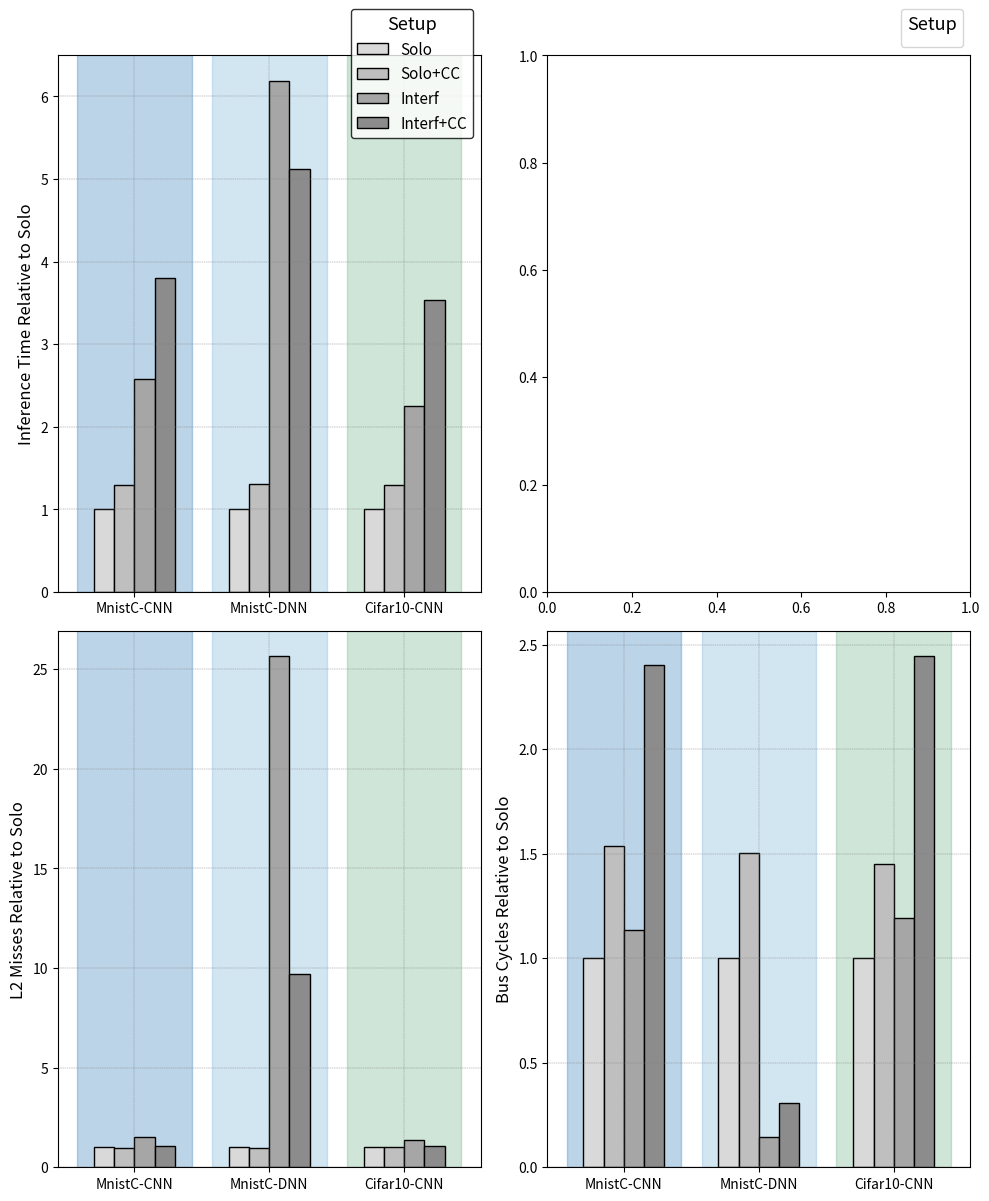

Reproduce this figure in Python.
import matplotlib.pyplot as plt
import numpy as np
import pandas as pd

# Sample data
data = {
    "Setup": ["Solo", "Solo+CC", "Interf", "Interf+CC"],
    "MnistC-CNN": [1.0964, 1.4174, 2.8332, 4.1641],
    "MnistC-DNN": [0.1271, 0.1655, 0.7865, 0.6515],
    "Cifar10-CNN": [1.6542, 2.1392, 3.7291, 5.8499]
}

data_l2_misses = {
    "Setup": ["Solo", "Solo+CC", "Interf", "Interf+CC"],
    "MnistC-CNN": [303010431, 291653275, 462448780, 325860538],
    "MnistC-DNN": [7941910, 7817241, 203717586, 76865113],
    "Cifar10-CNN": [139232247, 142811218, 189535866, 148053353]
}

# data_bus_cycles = {
#     "Setup": ["Solo", "Solo+CC", "Interf", "Interf+CC"],
#     "MnistC-CNN": [5360314868, 7962237013, 14394048192, 20008983476],
#     "MnistC-DNN": [1472515089, 2185880991, 6927004043, 5940784161],
#     "Cifar10-CNN": [2407793555, 3567997524, 6020695679, 8769085510]
# }
data_bus_cycles = {
    "Setup": ["Solo", "Solo+CC", "Interf", "Interf+CC"],
    "MnistC-CNN": [3.876, 5.957, 4.392, 9.311],
    "MnistC-DNN": [33.180, 49.901, 4.763, 10.274],
    "Cifar10-CNN": [3.722, 5.395, 4.440, 9.097]
}
# Creating DataFrame
df = pd.DataFrame(data)
df.set_index("Setup", inplace=True)

# Creating DataFrame
df2 = pd.DataFrame(data_l2_misses)
df2.set_index("Setup", inplace=True)


# Creating DataFrame
df3 = pd.DataFrame(data_bus_cycles)
df3.set_index("Setup", inplace=True)

# Transposing DataFrame for plotting
df_t = df.transpose()
df2_t = df2.transpose()
df3_t = df3.transpose()

# Normalize data relative to the "Solo" setup
df_t = df_t.div(df_t["Solo"], axis=0)
df2_t = df2_t.div(df2_t["Solo"], axis=0)
df3_t = df3_t.div(df3_t["Solo"], axis=0)

# Custom colors for the bars
colors = {
    "Solo": "#D9D9D9",
    "Solo+CC": "#BFBFBF",
    "Interf": "#A6A6A6",
    "Interf+CC": "#8C8C8C"
}

# Background colors for each category
bg_colors = ['#2171B5', '#6BAED6', '#60AC7C']

# Setting up the figure and axes
fig, ax = plt.subplots(2, 2, figsize=(10, 12))  # 2 Rows, 1 Column
fig.patch.set_facecolor('white')  # Set the overall figure background to white

# Bar width and space between groups
bar_width = 0.15
x = np.arange(len(df_t.index))  # x-coordinates for the groups

# Adding horizontal grid lines
ax[0,0].yaxis.grid(True, linestyle='--', color='grey', linewidth=0.3)
ax[0,0].xaxis.grid(True, linestyle='--', color='grey', linewidth=0.3)  # Adding vertical grid lines

# Adding background colors only around the columns (adjusted for increased height)
for i, bg_color in enumerate(bg_colors):
    start = x[i] - 0.5 + bar_width / 2
    end = x[i] + 0.5 - bar_width / 2
    # Adjusted y-values for background spans to cover full height
    ax[0,0].axvspan(start, end, color=bg_color, alpha=0.3, ymin=0, ymax=1) 

# Plotting each column with custom offsets
for i, column in enumerate(df_t.columns):
    offsets = x + i * bar_width - ((len(df_t.columns) * bar_width) / 2 - bar_width / 2)
    ax[0,0].bar(offsets, df_t[column], width=bar_width, color=colors[column], label=column,
              edgecolor='black', linewidth=1)

# Customizing the plot (with legend positioning adjustments)
ax[0,0].set_ylabel("Inference Time Relative to Solo", fontsize=12)
ax[0,0].set_xticks(x)
ax[0,0].set_xticklabels(df_t.index, rotation=0, fontsize=10)
# Adjust legend position for better visibility and add border
legend = ax[0,0].legend(title="Setup", title_fontsize='13', fontsize='11', loc='upper right', bbox_to_anchor=(1, 1.1))

ax[0,0].yaxis.grid(True, linestyle='--', color='grey', linewidth=0.3)
ax[0,0].xaxis.grid(True, linestyle='--', color='grey', linewidth=0.3)  # Adding vertical grid lines

# Adding background colors only around the columns (adjusted for increased height)
for i, bg_color in enumerate(bg_colors):
    start = x[i] - 0.5 + bar_width / 2
    end = x[i] + 0.5 - bar_width / 2
    # Adjusted y-values for background spans to cover full height
    ax[1,0].axvspan(start, end, color=bg_color, alpha=0.3, ymin=0, ymax=1) 

# Plotting each column with custom offsets
for i, column in enumerate(df2_t.columns):
    offsets = x + i * bar_width - ((len(df2_t.columns) * bar_width) / 2 - bar_width / 2)
    ax[1,0].bar(offsets, df2_t[column], width=bar_width, color=colors[column], label=column,
              edgecolor='black', linewidth=1)

# Customizing the plot (with legend positioning adjustments)
ax[1,0].set_ylabel("L2 Misses Relative to Solo", fontsize=12)
ax[1,0].set_xticks(x)
ax[1,0].set_xticklabels(df2_t.index, rotation=0, fontsize=10)
# Adjust legend position for better visibility and add border

legend.get_frame().set_linewidth(1)
legend.get_frame().set_edgecolor('black')  

ax[1,0].yaxis.grid(True, linestyle='--', color='grey', linewidth=0.3)
ax[1,0].xaxis.grid(True, linestyle='--', color='grey', linewidth=0.3)  # Adding vertical grid lines


# Adding background colors only around the columns (adjusted for increased height)
for i, bg_color in enumerate(bg_colors):
    start = x[i] - 0.5 + bar_width / 2
    end = x[i] + 0.5 - bar_width / 2
    # Adjusted y-values for background spans to cover full height
    ax[1,1].axvspan(start, end, color=bg_color, alpha=0.3, ymin=0, ymax=1) 

# Plotting each column with custom offsets
for i, column in enumerate(df3_t.columns):
    offsets = x + i * bar_width - ((len(df2_t.columns) * bar_width) / 2 - bar_width / 2)
    ax[1,1].bar(offsets, df3_t[column], width=bar_width, color=colors[column], label=column,
              edgecolor='black', linewidth=1)

# Customizing the plot (with legend positioning adjustments)
ax[1,1].set_ylabel("Bus Cycles Relative to Solo", fontsize=12)
ax[1,1].set_xticks(x)
ax[1,1].set_xticklabels(df3_t.index, rotation=0, fontsize=10)
# Adjust legend position for better visibility and add border
#legend = ax[1,1].legend(title="Setup", title_fontsize='13', fontsize='11', loc='upper right', bbox_to_anchor=(1, 1.1))

legend.get_frame().set_linewidth(1)
legend.get_frame().set_edgecolor('black')  

ax[1,1].yaxis.grid(True, linestyle='--', color='grey', linewidth=0.3)
ax[1,1].xaxis.grid(True, linestyle='--', color='grey', linewidth=0.3)  # Adding vertical grid lines


# Final adjustments and showing the plot
legend = ax[0,1].legend(title="Setup", title_fontsize='13', fontsize='11', loc='upper right', bbox_to_anchor=(1, 1.1))
plt.tight_layout()
plt.show()

